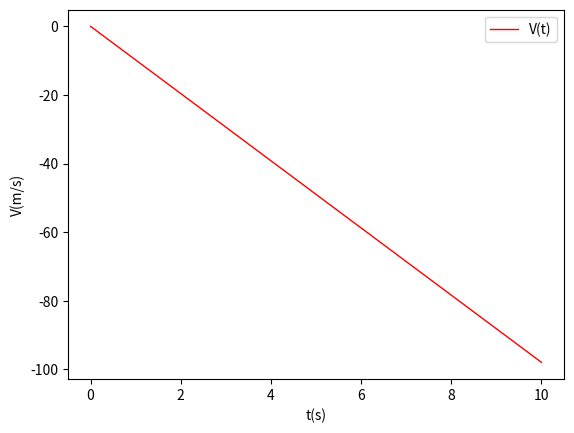

The matplotlib source for this figure:
import numpy as np
import matplotlib.pyplot as plt

plt.figure()
V = [0]
t = [0]
g = -9.8
dt = 0.25
end_time = 10
for i in range(int(end_time/dt)):      
    V.append(V[i] + g * dt)    
    t.append(dt*(i+1))  
    print(t[-1], V[-1])
plt.plot(t,V,label="V(t)",color="red",linewidth=1)
plt.xlabel("t(s)") 
plt.ylabel("V(m/s)") 
plt.legend()  
plt.show()


